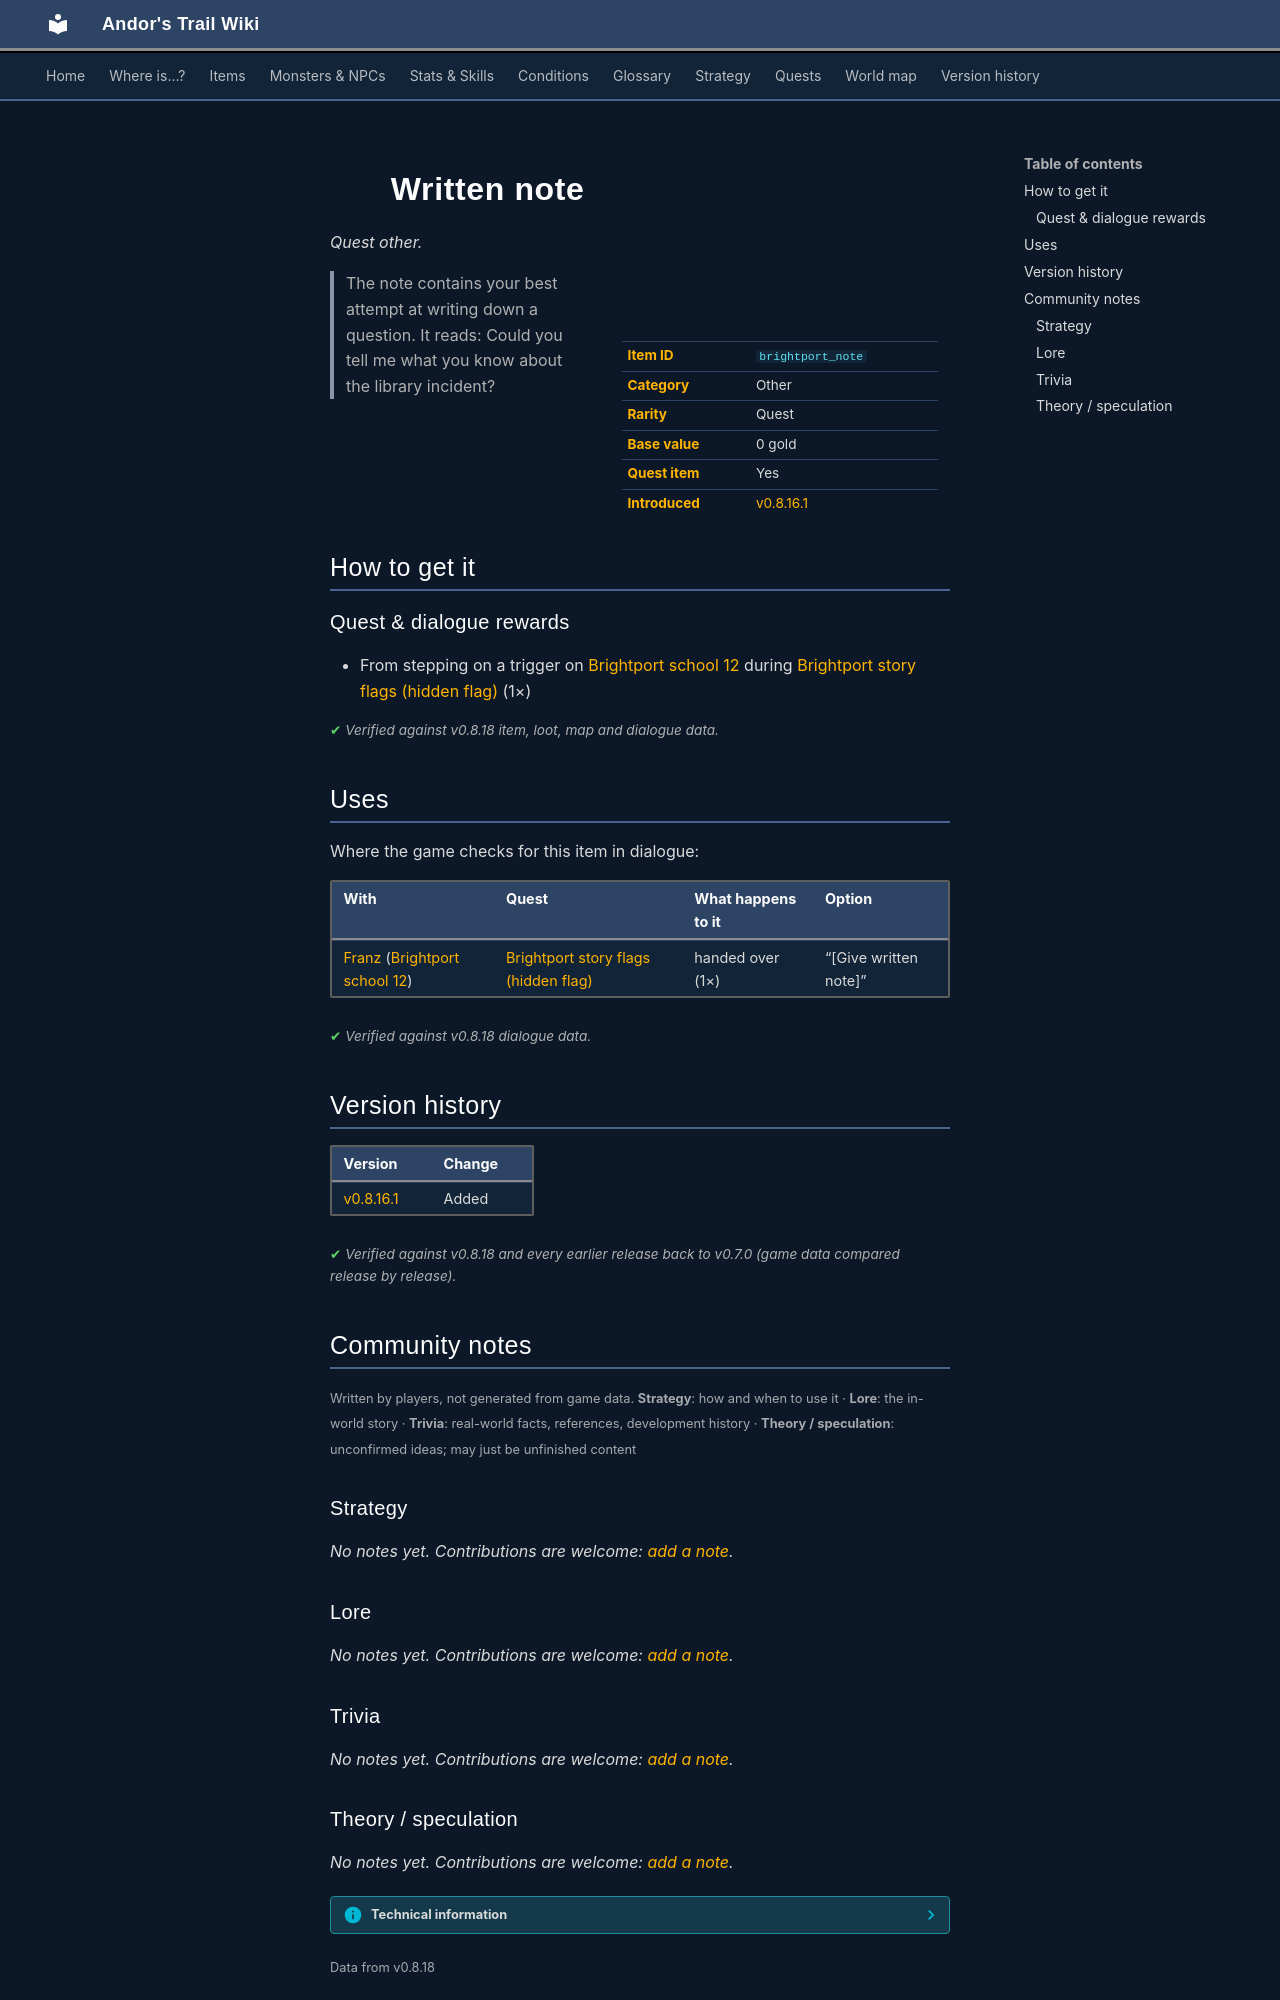

repository: asdfghjkl628/Andor-s-Trail-Wikiiii · page: items/brightport_note/index.html · generator: mkdocs

---
description: "Written note is a quest other in Andor's Trail. How to get it: quests and dialogue. The note contains your best attempt at writing down a question. It reads: Could you tell me what you know about the library incident?"
---

# ![](../assets/icons/items/items_japozero_426.png){ .sprite } Written note

*Quest other.*

<div class="infobox" markdown>

<p class="ib-img"><img class="sprite" src="../../assets/icons/items/items_japozero_426.png" alt=""></p>

| | |
|---|---|
| **Item ID** | `brightport_note` |
| **Category** | Other |
| **Rarity** | Quest |
| **Base value** | 0 gold |
| **Quest item** | Yes |
| **Introduced** | [v0.8.16.1](../versions/0.8.16.1.md) |

</div>

> The note contains your best attempt at writing down a question. It reads: Could you tell me what you know about the library incident?

## How to get it

### Quest & dialogue rewards

- From stepping on a trigger on [Brightport school 12](../maps/brightport_school12.md) during [Brightport story flags (hidden flag)](../quests/brightport_nondisplay.md#stage-60) (1×)


<p class="verified">Verified against v0.8.18 item, loot, map and dialogue data.</p>

## Uses

Where the game checks for this item in dialogue:

| With | Quest | What happens to it | Option |
|---|---|---|---|
| [Franz](../monsters/brightportnpc4.md) ([Brightport school 12](../maps/brightport_school12.md)) | [Brightport story flags (hidden flag)](../quests/brightport_nondisplay.md#stage-45) | handed over (1×) | “[Give written note]” |

<p class="verified">Verified against v0.8.18 dialogue data.</p>


## Version history

| Version | Change |
|---|---|
| [v0.8.16.1](../versions/0.8.16.1.md) | Added |

<p class="verified">Verified against v0.8.18 and every earlier release back to v0.7.0 (game data compared release by release).</p>


## Community notes

<small>Written by players, not generated from game data. **Strategy**: how and when to use it · **Lore**: the in-world story · **Trivia**: real-world facts, references, development history · **Theory / speculation**: unconfirmed ideas; may just be unfinished content</small>

### Strategy

*No notes yet. Contributions are welcome: [add a note](https://github.com/asdfghjkl628/Andor-s-Trail-Wikiiii/new/main/notes/items?filename=brightport_note.md&value=%23%23%20Strategy%0A%0A%3C%21--%20how%20and%20when%20to%20use%20it%20--%3E%0A%0A%23%23%20Lore%0A%0A%3C%21--%20the%20in-world%20story%20--%3E%0A%0A%23%23%20Trivia%0A%0A%3C%21--%20real-world%20facts%2C%20references%2C%20development%20history%20--%3E%0A%0A%23%23%20Theory%20/%20speculation%0A%0A%3C%21--%20unconfirmed%20ideas%3B%20may%20just%20be%20unfinished%20content%20--%3E%0A).*

### Lore

*No notes yet. Contributions are welcome: [add a note](https://github.com/asdfghjkl628/Andor-s-Trail-Wikiiii/new/main/notes/items?filename=brightport_note.md&value=%23%23%20Strategy%0A%0A%3C%21--%20how%20and%20when%20to%20use%20it%20--%3E%0A%0A%23%23%20Lore%0A%0A%3C%21--%20the%20in-world%20story%20--%3E%0A%0A%23%23%20Trivia%0A%0A%3C%21--%20real-world%20facts%2C%20references%2C%20development%20history%20--%3E%0A%0A%23%23%20Theory%20/%20speculation%0A%0A%3C%21--%20unconfirmed%20ideas%3B%20may%20just%20be%20unfinished%20content%20--%3E%0A).*

### Trivia

*No notes yet. Contributions are welcome: [add a note](https://github.com/asdfghjkl628/Andor-s-Trail-Wikiiii/new/main/notes/items?filename=brightport_note.md&value=%23%23%20Strategy%0A%0A%3C%21--%20how%20and%20when%20to%20use%20it%20--%3E%0A%0A%23%23%20Lore%0A%0A%3C%21--%20the%20in-world%20story%20--%3E%0A%0A%23%23%20Trivia%0A%0A%3C%21--%20real-world%20facts%2C%20references%2C%20development%20history%20--%3E%0A%0A%23%23%20Theory%20/%20speculation%0A%0A%3C%21--%20unconfirmed%20ideas%3B%20may%20just%20be%20unfinished%20content%20--%3E%0A).*
